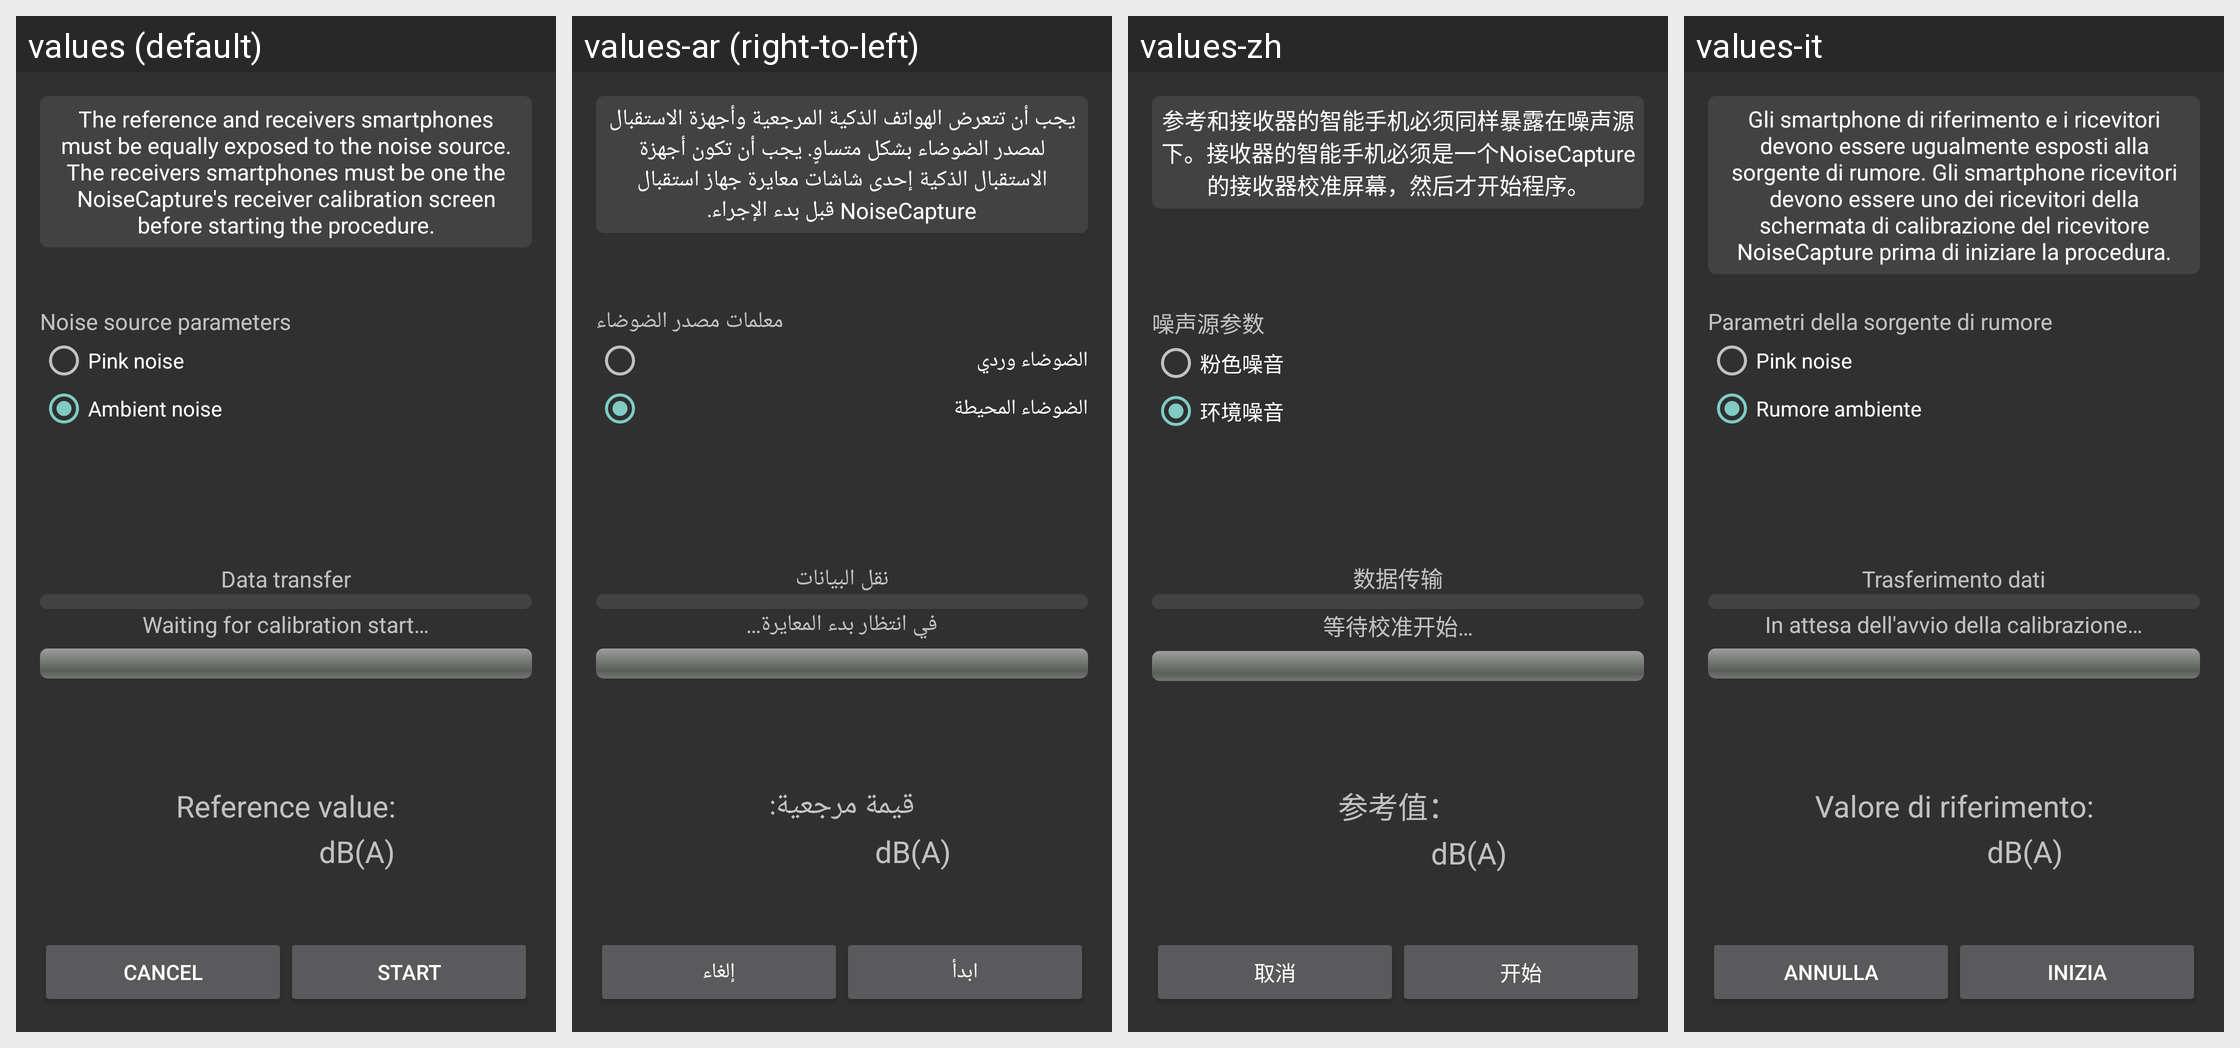

Translations of the strings shown on this Android screen, per locale in the grid:
Android screen res/layout/activity_calibration_host.xml rendered under 4 locales, left to right: values (default), values-ar (right-to-left), values-zh, values-it. Device: Nexus 5 (rendered at 1080×1920; each locale shown at half size, 540×960, under a caption strip naming it); theme Theme.AppCompat.
Other locales in the repository, not shown: values-br, values-co, values-cs, values-de, values-es, values-fr, values-ja, values-pt-rBR, values-ro-rRO.
Strings drawn on this screen, with the default value and each locale's value (text and hints the layout hard-codes, and strings that could not be matched under every locale, appear in the picture but are not listed):

calibration_host_hint
  values: The reference and receivers smartphones must be equally exposed to the noise source. The receivers smartphones must be one the NoiseCapture's receiver calibration screen before starting the procedure.
  values-ar: يجب أن تتعرض الهواتف الذكية المرجعية وأجهزة الاستقبال لمصدر الضوضاء بشكل متساوٍ. يجب أن تكون أجهزة الاستقبال الذكية إحدى شاشات معايرة جهاز استقبال NoiseCapture قبل بدء الإجراء.
  values-zh: 参考和接收器的智能手机必须同样暴露在噪声源下。接收器的智能手机必须是一个NoiseCapture的接收器校准屏幕，然后才开始程序。
  values-it: Gli smartphone di riferimento e i ricevitori devono essere ugualmente esposti alla sorgente di rumore. Gli smartphone ricevitori devono essere uno dei ricevitori della schermata di calibrazione del ricevitore NoiseCapture prima di iniziare la procedura.

calibration_noise_source_parameters
  values: Noise source parameters
  values-ar: معلمات مصدر الضوضاء
  values-zh: 噪声源参数
  values-it: Parametri della sorgente di rumore

calibration_noise_pink
  values: Pink noise
  values-ar: الضوضاء وردي
  values-zh: 粉色噪音
  values-it: Pink noise

calibration_noise_ambient
  values: Ambient noise
  values-ar: الضوضاء المحيطة
  values-zh: 环境噪音
  values-it: Rumore ambiente

calibration_communication
  values: Data transfer
  values-ar: نقل البيانات
  values-zh: 数据传输
  values-it: Trasferimento dati

calibration_status_waiting_for_user_start
  values: Waiting for calibration start…
  values-ar: في انتظار بدء المعايرة…
  values-zh: 等待校准开始…
  values-it: In attesa dell'avvio della calibrazione…

calibration_measure_title
  values: Reference value:
  values-ar: قيمة مرجعية:
  values-zh: 参考值：
  values-it: Valore di riferimento:

SL_dBA
  values: dB(A)
  values-ar: dB(A)
  values-zh: dB(A)
  values-it: dB(A)

calibration_button_cancel
  values: Cancel
  values-ar: إلغاء
  values-zh: 取消
  values-it: Annulla

calibration_button_start
  values: Start
  values-ar: ابدأ
  values-zh: 开始
  values-it: Inizia
